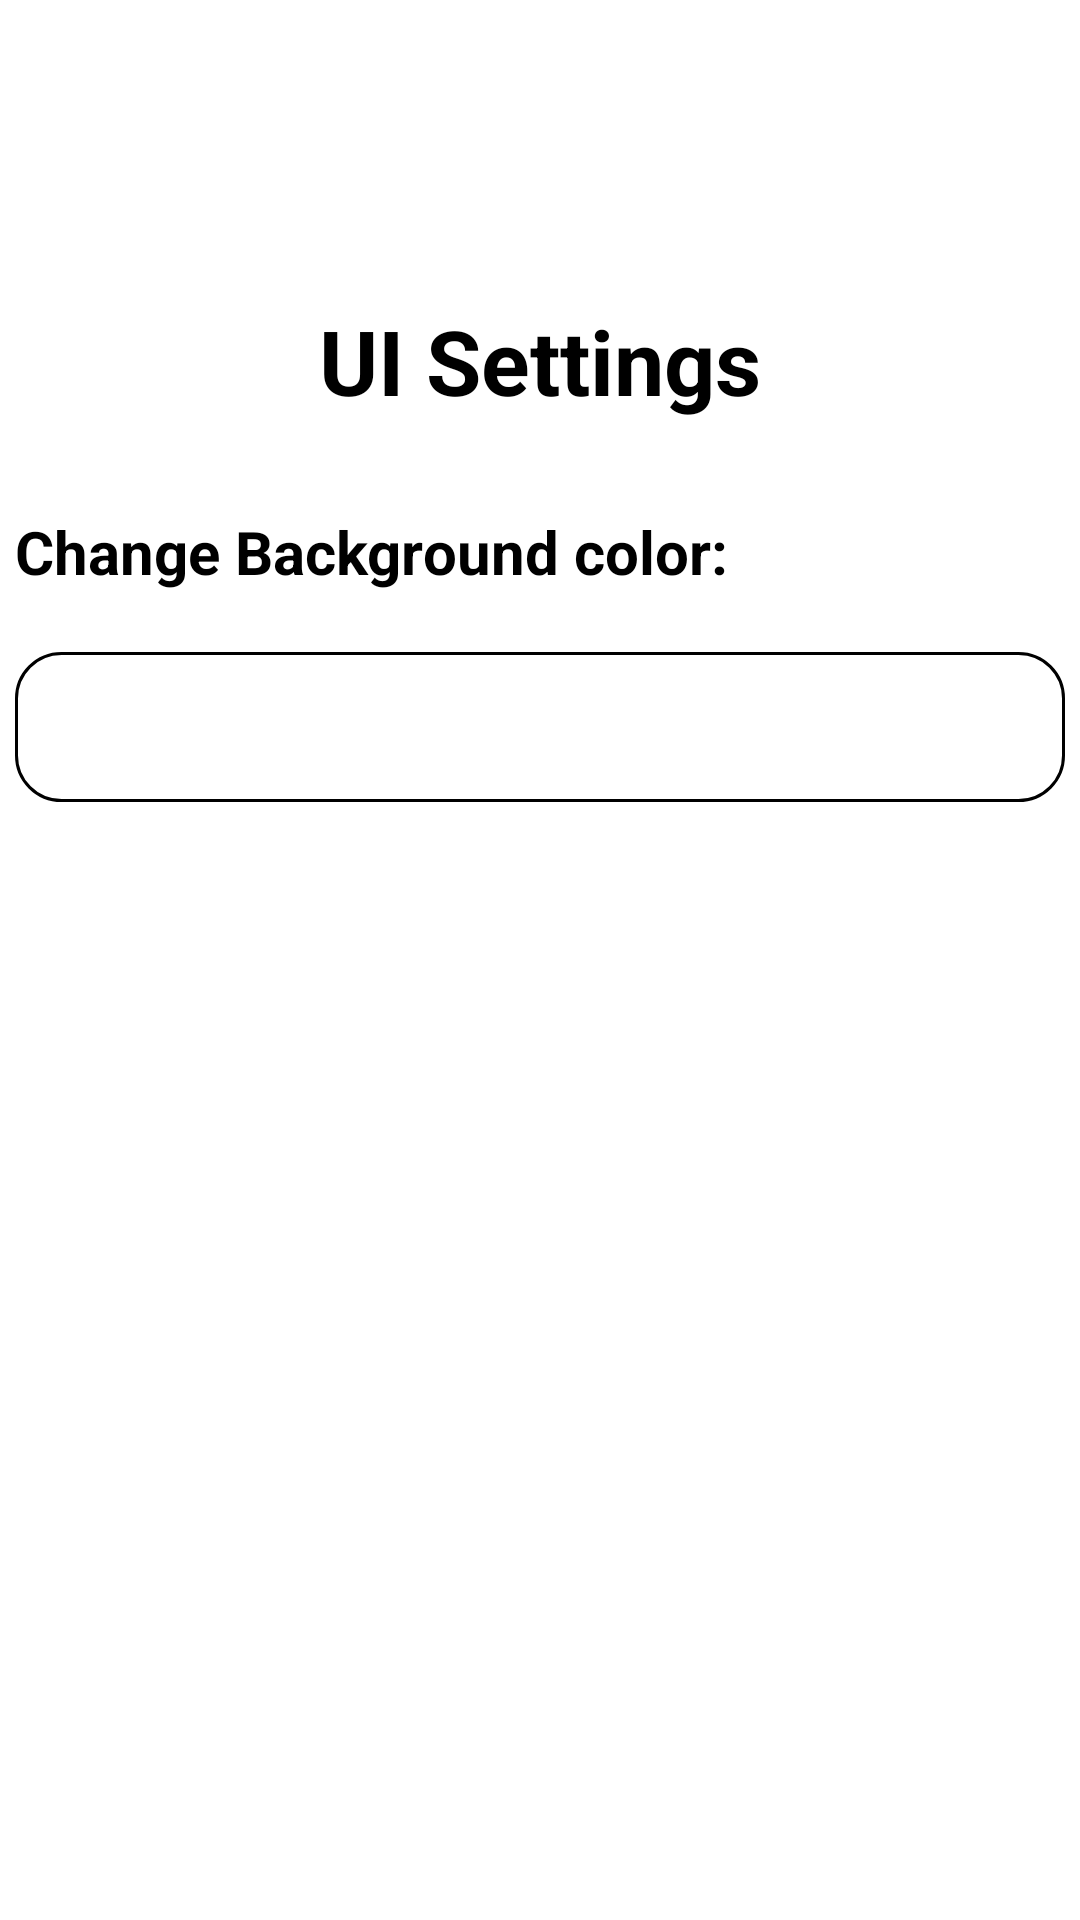

Write the Android layout XML for this screen, with the resource values it uses.
<!-- AndroidManifest.xml: application theme Theme.Login -->
<!-- res/layout/activity_ui_settings.xml -->
<?xml version="1.0" encoding="utf-8"?>
<LinearLayout xmlns:android="http://schemas.android.com/apk/res/android"
    xmlns:app="http://schemas.android.com/apk/res-auto"
    xmlns:tools="http://schemas.android.com/tools"
    android:id="@+id/main"
    android:layout_width="match_parent"
    android:layout_height="match_parent"
    android:orientation="vertical"
    tools:context=".Activities.UiSettingsActivity">

    <FrameLayout
        android:layout_width="40dp"
        android:layout_height="40dp"
        android:layout_gravity="end"
        android:layout_marginTop="60dp"
        >

        <ImageView
            android:layout_width="match_parent"
            android:layout_height="match_parent"
            android:src="@drawable/baseline_keyboard_return_24"
            android:clickable="true"
            android:focusable="true"
            android:id="@+id/btnReturn"
            />

    </FrameLayout>
    <TextView
        android:layout_width="wrap_content"
        android:layout_height="wrap_content"
        android:layout_gravity="center"
        android:text="UI Settings"
        style="@style/BoldText"
        android:textSize="30sp" />

    <TextView
        android:layout_width="wrap_content"
        android:layout_height="wrap_content"
        android:layout_gravity="left"
        android:layout_marginTop="30dp"
        android:layout_marginStart="5dp"
        android:text="Change Background color: "
        style="@style/BoldText"
        android:textSize="20sp" />

    <Spinner
        android:id="@+id/set_color"
        android:layout_width="match_parent"
        android:layout_height="wrap_content"
        android:layout_gravity="center"
        android:layout_marginTop="20dp"
        android:layout_marginEnd="5dp"
        android:layout_marginStart="5dp"
        android:entries="@array/color_array"
        android:background="@drawable/spinner_bg"
        />


</LinearLayout>
<!-- resources referenced by this layout -->
<resources>
  <!-- drawable spinner_bg (drawable) -->
  <?xml version="1.0" encoding="utf-8"?>
  <shape xmlns:android="http://schemas.android.com/apk/res/android">
      <corners android:radius="15dp"/>
      <stroke android:color="?android:textColorPrimary" android:width="1dp" />
      <size android:height="50dp" />
  
  </shape>
  <style name="BoldText">
          <item name="android:textStyle">bold</item>
          <item name="android:textColor">@color/black</item>
      </style>
  <style name="Theme.Login" parent="Base.Theme.Login" />
  <color name="black">#000000</color>
  <style name="Base.Theme.Login" parent="Theme.MaterialComponents.DayNight.DarkActionBar">
          <item name="android:textColorPrimary">@color/black</item>
      
          
      </style>
</resources>
